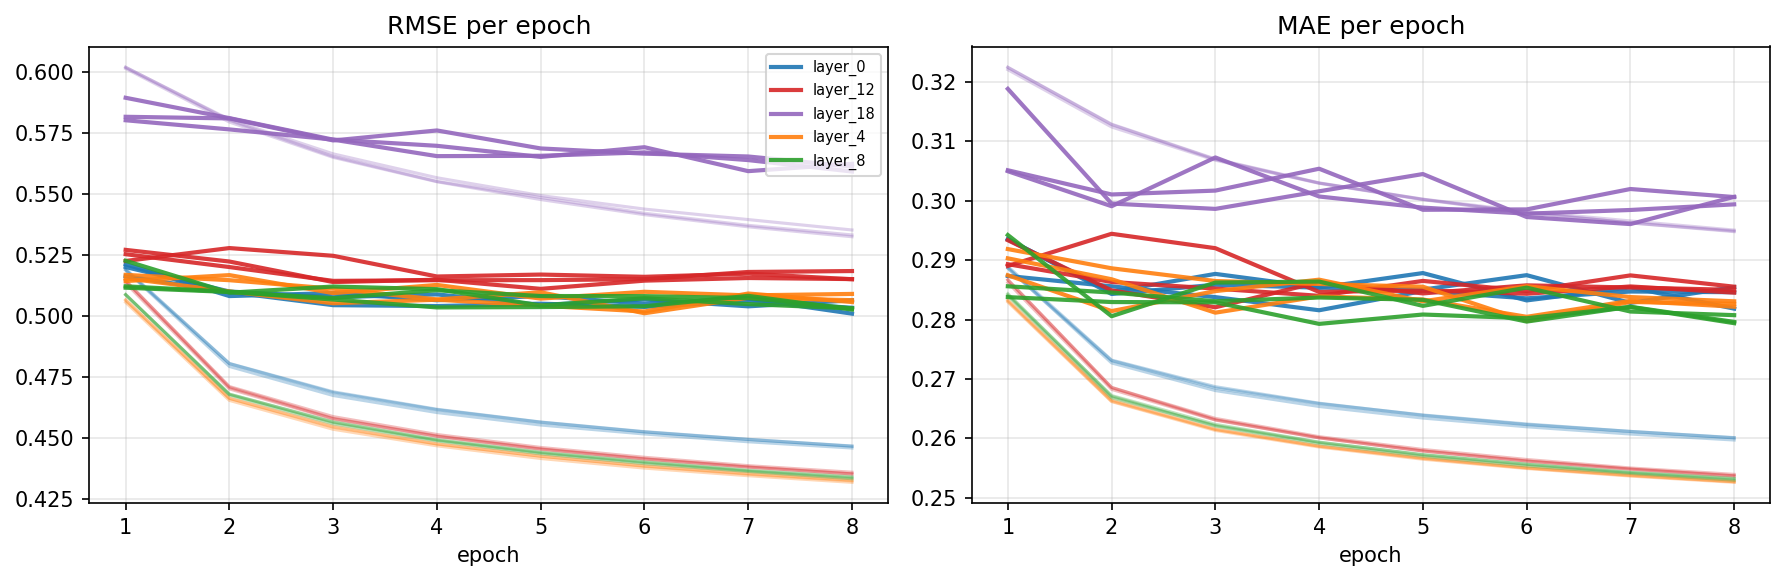

The file beside this chart, header and first rows:
arm, seed, epoch, train_rmse, train_mae, val_rmse, val_mae, val_within_gene_spearman, val_n_genes_eligible, grad_norm_mean, param_norm, wallclock_seconds, per_org_val_rmse_json
layer_0, 0, 1, 0.5187, 0.2887, 0.5211, 0.2936, 0.03583, 13746, 0.09751, 19.68, 53.81, {"ANA3":0.7436789874,"BFirm":0.518007351…
layer_0, 0, 2, 0.4792, 0.2727, 0.5081, 0.2843, 0.04213, 13746, 0.08374, 26.05, 53.75, {"ANA3":0.7278863427,"BFirm":0.510159602…
layer_0, 0, 3, 0.4673, 0.268, 0.5093, 0.2859, 0.042, 13746, 0.0753, 30.98, 53.97, {"ANA3":0.7193572928,"BFirm":0.515033228…
layer_0, 0, 4, 0.4603, 0.2654, 0.5063, 0.2854, 0.0418, 13746, 0.07102, 35.23, 54.11, {"ANA3":0.7242544908,"BFirm":0.508500277…
layer_0, 0, 5, 0.4552, 0.2634, 0.5081, 0.2878, 0.04565, 13746, 0.06753, 39.01, 51.31, {"ANA3":0.7170246879,"BFirm":0.511978892…
layer_0, 0, 6, 0.4515, 0.262, 0.5049, 0.2832, 0.04409, 13746, 0.06483, 42.5, 51.58, {"ANA3":0.7122381102,"BFirm":0.508428829…
layer_0, 0, 7, 0.4483, 0.2607, 0.507, 0.2854, 0.04419, 13746, 0.06297, 45.73, 53.82, {"ANA3":0.7189809872,"BFirm":0.504844726…
layer_0, 0, 8, 0.4458, 0.2597, 0.5009, 0.2818, 0.04483, 13746, 0.06116, 48.8, 53.98, {"ANA3":0.7150920771,"BFirm":0.499896359…
layer_0, 1, 1, 0.5191, 0.2889, 0.52, 0.2935, 0.0384, 13746, 0.09822, 19.43, 54.02, {"ANA3":0.7387669072,"BFirm":0.521117464…
layer_0, 1, 2, 0.4804, 0.2732, 0.5099, 0.2847, 0.04185, 13746, 0.08442, 25.84, 54.49, {"ANA3":0.7379880886,"BFirm":0.502648500…
layer_0, 1, 3, 0.4688, 0.2687, 0.5076, 0.2877, 0.03933, 13746, 0.07618, 30.83, 51.09, {"ANA3":0.7306236424,"BFirm":0.504341376…
layer_0, 1, 4, 0.4617, 0.2659, 0.5087, 0.2854, 0.04406, 13746, 0.0716, 35.09, 51.27, {"ANA3":0.7244239112,"BFirm":0.507903090…
layer_0, 1, 5, 0.4564, 0.2639, 0.5044, 0.2851, 0.04353, 13746, 0.06778, 38.88, 67.55, {"ANA3":0.7208270297,"BFirm":0.502035411…
layer_0, 1, 6, 0.4525, 0.2623, 0.5067, 0.2875, 0.04389, 13746, 0.06533, 42.37, 70.76, {"ANA3":0.7223550019,"BFirm":0.501612015…
layer_0, 1, 7, 0.4493, 0.2612, 0.5039, 0.2828, 0.04449, 13746, 0.06316, 45.61, 70.38, {"ANA3":0.7257981425,"BFirm":0.499263169…
layer_0, 1, 8, 0.4465, 0.2601, 0.5063, 0.2855, 0.0476, 13746, 0.06135, 48.67, 69.92, {"ANA3":0.7240759528,"BFirm":0.503760434…
layer_0, 2, 1, 0.5188, 0.2886, 0.5162, 0.2874, 0.03737, 13746, 0.09769, 19.37, 70.01, {"ANA3":0.7381605438,"BFirm":0.512312898…
layer_0, 2, 2, 0.4804, 0.2731, 0.5097, 0.2856, 0.03872, 13746, 0.08377, 25.89, 69.88, {"ANA3":0.7258296432,"BFirm":0.511614503…
layer_0, 2, 3, 0.4685, 0.2685, 0.5043, 0.2838, 0.04243, 13746, 0.07577, 30.86, 69.56, {"ANA3":0.721626469,"BFirm":0.5031463235…
layer_0, 2, 4, 0.4615, 0.2659, 0.504, 0.2816, 0.04115, 13746, 0.0712, 35.15, 72.68, {"ANA3":0.7154951496,"BFirm":0.505650959…
layer_0, 2, 5, 0.4564, 0.2639, 0.5049, 0.2848, 0.04219, 13746, 0.06787, 38.96, 66.99, {"ANA3":0.7231342727,"BFirm":0.503317615…
layer_0, 2, 6, 0.4524, 0.2624, 0.5036, 0.2836, 0.04224, 13746, 0.06531, 42.48, 60.14, {"ANA3":0.7195531862,"BFirm":0.500754094…
layer_0, 2, 7, 0.4493, 0.2612, 0.506, 0.2847, 0.04449, 13746, 0.06304, 45.71, 61.07, {"ANA3":0.7243335212,"BFirm":0.504498536…
layer_0, 2, 8, 0.4466, 0.2601, 0.5033, 0.2846, 0.04326, 13746, 0.06126, 48.78, 51.69, {"ANA3":0.7195193657,"BFirm":0.502664192…
layer_4, 0, 1, 0.5055, 0.283, 0.5154, 0.2903, 0.03829, 13746, 0.102, 19.11, 64.2, {"ANA3":0.7440971816,"BFirm":0.512218450…
layer_4, 0, 2, 0.4653, 0.2662, 0.5099, 0.2868, 0.04425, 13746, 0.08757, 25.02, 64.32, {"ANA3":0.7453587399,"BFirm":0.505637666…
layer_4, 0, 3, 0.4535, 0.2613, 0.5051, 0.2812, 0.04378, 13746, 0.07917, 29.69, 66.59, {"ANA3":0.7302833557,"BFirm":0.497825477…
layer_4, 0, 4, 0.4467, 0.2585, 0.5065, 0.2839, 0.04142, 13746, 0.07405, 33.78, 66.25, {"ANA3":0.7354166506,"BFirm":0.503579950…
layer_4, 0, 5, 0.4415, 0.2565, 0.5041, 0.2834, 0.0433, 13746, 0.07003, 37.43, 71.73, {"ANA3":0.7252969133,"BFirm":0.499139730…
layer_4, 0, 6, 0.4375, 0.2549, 0.5017, 0.2805, 0.04312, 13746, 0.06713, 40.84, 72.34, {"ANA3":0.7196947737,"BFirm":0.496857728…
layer_4, 0, 7, 0.4344, 0.2537, 0.5091, 0.2832, 0.04165, 13746, 0.06492, 44.01, 72.29, {"ANA3":0.7307156032,"BFirm":0.502862823…
layer_4, 0, 8, 0.4317, 0.2526, 0.5056, 0.2822, 0.04343, 13746, 0.06287, 46.98, 72.1, {"ANA3":0.7312871327,"BFirm":0.502808261…
layer_4, 1, 1, 0.5063, 0.2832, 0.5142, 0.2875, 0.0365, 13746, 0.1023, 19.01, 70.82, {"ANA3":0.7458337714,"BFirm":0.505055824…
layer_4, 1, 2, 0.4662, 0.2663, 0.5167, 0.2814, 0.0372, 13746, 0.08843, 24.96, 71.5, {"ANA3":0.7535004471,"BFirm":0.518628347…
layer_4, 1, 3, 0.4547, 0.2615, 0.5093, 0.2848, 0.03779, 13746, 0.07954, 29.68, 72.22, {"ANA3":0.7431514162,"BFirm":0.499563087…
layer_4, 1, 4, 0.4475, 0.2587, 0.5126, 0.2867, 0.04409, 13746, 0.07352, 33.79, 72.81, {"ANA3":0.7508823992,"BFirm":0.502999475…
layer_4, 1, 5, 0.4424, 0.2567, 0.507, 0.2831, 0.0448, 13746, 0.0697, 37.48, 72.43, {"ANA3":0.7341998563,"BFirm":0.498087511…
layer_4, 1, 6, 0.4383, 0.2551, 0.5098, 0.2856, 0.04503, 13746, 0.06696, 40.88, 72.11, {"ANA3":0.736075766,"BFirm":0.5023329968…
layer_4, 1, 7, 0.435, 0.2538, 0.5083, 0.2838, 0.04354, 13746, 0.06478, 44.04, 69.85, {"ANA3":0.7439346999,"BFirm":0.500831037…
layer_4, 1, 8, 0.4323, 0.2527, 0.5089, 0.2831, 0.04464, 13746, 0.06273, 47, 71.72, {"ANA3":0.7491153452,"BFirm":0.496467677…
layer_4, 2, 1, 0.5066, 0.2833, 0.5167, 0.2919, 0.03693, 13746, 0.1008, 18.93, 71.98, {"ANA3":0.7496194291,"BFirm":0.502949070…
layer_4, 2, 2, 0.4661, 0.2664, 0.5146, 0.2886, 0.0352, 13746, 0.08807, 24.93, 72.52, {"ANA3":0.7596450239,"BFirm":0.499971140…
layer_4, 2, 3, 0.4543, 0.2615, 0.5111, 0.2865, 0.04117, 13746, 0.07975, 29.57, 72.87, {"ANA3":0.7431581017,"BFirm":0.504232825…
layer_4, 2, 4, 0.4474, 0.2587, 0.5067, 0.286, 0.041, 13746, 0.07406, 33.59, 72.83, {"ANA3":0.7370620913,"BFirm":0.498364589…
layer_4, 2, 5, 0.4424, 0.2566, 0.5096, 0.2855, 0.04053, 13746, 0.07022, 37.23, 72.61, {"ANA3":0.749672173,"BFirm":0.4980093385…
layer_4, 2, 6, 0.4385, 0.255, 0.501, 0.2798, 0.04409, 13746, 0.06719, 40.59, 71.02, {"ANA3":0.7274585308,"BFirm":0.491518376…
layer_4, 2, 7, 0.4353, 0.2537, 0.5074, 0.283, 0.04369, 13746, 0.06458, 43.68, 71.03, {"ANA3":0.7443235426,"BFirm":0.496671585…
layer_4, 2, 8, 0.4326, 0.2527, 0.5064, 0.2827, 0.04396, 13746, 0.06255, 46.61, 70.83, {"ANA3":0.7437901696,"BFirm":0.497393061…
layer_8, 0, 1, 0.5087, 0.2844, 0.5121, 0.2838, 0.03619, 13746, 0.1044, 18.9, 71.86, {"ANA3":0.7393914117,"BFirm":0.507044189…
layer_8, 0, 2, 0.4675, 0.2671, 0.5099, 0.283, 0.03753, 13746, 0.09043, 24.8, 71.63, {"ANA3":0.7466026119,"BFirm":0.502025449…
layer_8, 0, 3, 0.4557, 0.262, 0.5066, 0.2829, 0.04058, 13746, 0.08133, 29.46, 71.44, {"ANA3":0.7355615463,"BFirm":0.501501109…
layer_8, 0, 4, 0.4487, 0.2591, 0.5034, 0.2793, 0.04032, 13746, 0.07621, 33.55, 70.85, {"ANA3":0.7310859386,"BFirm":0.498932876…
layer_8, 0, 5, 0.4434, 0.257, 0.5036, 0.2809, 0.04211, 13746, 0.07228, 37.2, 71.27, {"ANA3":0.7292088739,"BFirm":0.498313053…
layer_8, 0, 6, 0.4394, 0.2554, 0.5039, 0.2802, 0.0444, 13746, 0.06887, 40.56, 71.56, {"ANA3":0.7341361883,"BFirm":0.495831942…
layer_8, 0, 7, 0.4361, 0.2541, 0.5082, 0.2821, 0.04003, 13746, 0.06637, 43.69, 71.15, {"ANA3":0.7489343055,"BFirm":0.495058708…
layer_8, 0, 8, 0.4332, 0.253, 0.5025, 0.2794, 0.03864, 13746, 0.06404, 46.64, 71.13, {"ANA3":0.7341530855,"BFirm":0.495951837…
layer_8, 1, 1, 0.5085, 0.2842, 0.5225, 0.2942, 0.03819, 13746, 0.1046, 18.8, 71.09, {"ANA3":0.7669062187,"BFirm":0.515044727…
layer_8, 1, 2, 0.4679, 0.2672, 0.5094, 0.2806, 0.04098, 13746, 0.09029, 24.72, 71.4, {"ANA3":0.7380743922,"BFirm":0.506082173…
layer_8, 1, 3, 0.4563, 0.2624, 0.512, 0.2862, 0.04102, 13746, 0.08214, 29.38, 71.3, {"ANA3":0.75180063,"BFirm":0.5003401383,…
layer_8, 1, 4, 0.449, 0.2594, 0.5109, 0.2864, 0.0435, 13746, 0.07601, 33.49, 70.07, {"ANA3":0.7486297351,"BFirm":0.499970468…
... 60 more rows
